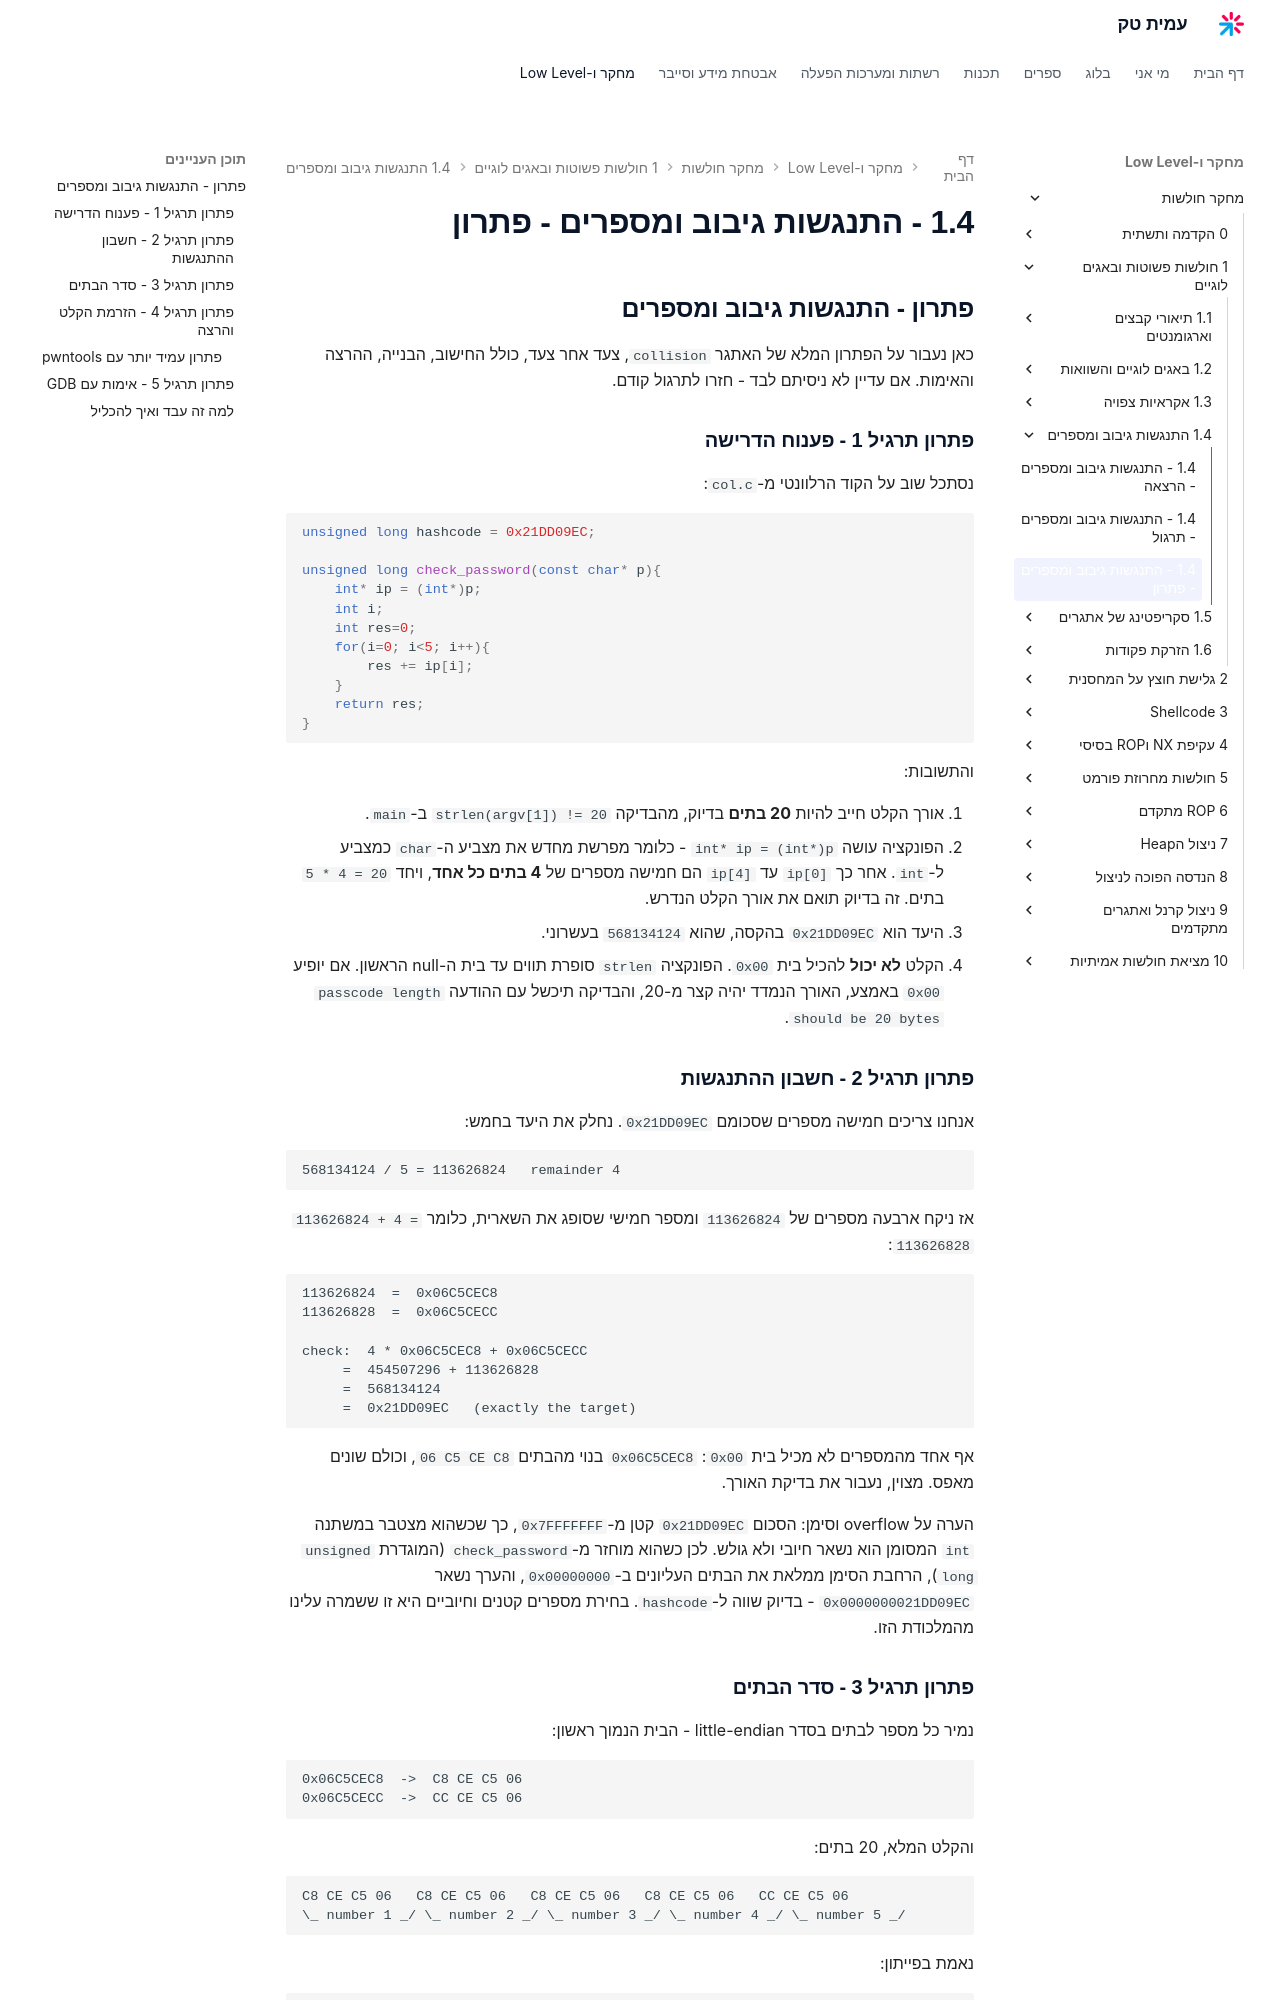

repository: AmitPinchasi/amittech · page: מחקר-חולשות/1 - חולשות פשוטות ובאגים לוגיים/1.4 - התנגשות גיבוב ומספרים/1.4 - התנגשות גיבוב ומספרים - פתרון/index.html · generator: mkdocs

## פתרון - התנגשות גיבוב ומספרים

כאן נעבור על הפתרון המלא של האתגר `collision`, צעד אחר צעד, כולל החישוב, הבנייה, ההרצה והאימות. אם עדיין לא ניסיתם לבד - חזרו לתרגול קודם.

### פתרון תרגיל 1 - פענוח הדרישה

נסתכל שוב על הקוד הרלוונטי מ-`col.c`:

```c
unsigned long hashcode = 0x21DD09EC;

unsigned long check_password(const char* p){
    int* ip = (int*)p;
    int i;
    int res=0;
    for(i=0; i<5; i++){
        res += ip[i];
    }
    return res;
}
```

והתשובות:

1. אורך הקלט חייב להיות **20 בתים** בדיוק, מהבדיקה `strlen(argv[1]) != 20` ב-`main`.
2. הפונקציה עושה `int* ip = (int*)p` - כלומר מפרשת מחדש את מצביע ה-`char` כמצביע ל-`int`. אחר כך `ip[0]` עד `ip[4]` הם חמישה מספרים של **4 בתים כל אחד**, ויחד `5 * 4 = 20` בתים. זה בדיוק תואם את אורך הקלט הנדרש.
3. היעד הוא `0x21DD09EC` בהקסה, שהוא `568134124` בעשרוני.
4. הקלט **לא יכול** להכיל בית `0x00`. הפונקציה `strlen` סופרת תווים עד בית ה-null הראשון. אם יופיע `0x00` באמצע, האורך הנמדד יהיה קצר מ-20, והבדיקה תיכשל עם ההודעה `passcode length should be 20 bytes`.

### פתרון תרגיל 2 - חשבון ההתנגשות

אנחנו צריכים חמישה מספרים שסכומם `0x21DD09EC`. נחלק את היעד בחמש:

```text
568134124 / 5 = 113626824   remainder 4
```

אז ניקח ארבעה מספרים של `113626824` ומספר חמישי שסופג את השארית, כלומר `113626824 + 4 = 113626828`:

```text
113626824  =  0x06C5CEC8
113626828  =  0x06C5CECC

check:  4 * 0x06C5CEC8 + 0x06C5CECC
     =  454507296 + 113626828
     =  568134124
     =  0x21DD09EC   (exactly the target)
```

אף אחד מהמספרים לא מכיל בית `0x00`: `0x06C5CEC8` בנוי מהבתים `06 C5 CE C8`, וכולם שונים מאפס. מצוין, נעבור את בדיקת האורך.

הערה על overflow וסימן: הסכום `0x21DD09EC` קטן מ-`0x7FFFFFFF`, כך שכשהוא מצטבר במשתנה `int` המסומן הוא נשאר חיובי ולא גולש. לכן כשהוא מוחזר מ-`check_password` (המוגדרת `unsigned long`), הרחבת הסימן ממלאת את הבתים העליונים ב-`0x00000000`, והערך נשאר `0x0000000021DD09EC` - בדיוק שווה ל-`hashcode`. בחירת מספרים קטנים וחיוביים היא זו ששמרה עלינו מהמלכודת הזו.

### פתרון תרגיל 3 - סדר הבתים

נמיר כל מספר לבתים בסדר little-endian - הבית הנמוך ראשון:

```text
0x06C5CEC8  ->  C8 CE C5 06
0x06C5CECC  ->  CC CE C5 06
```

והקלט המלא, 20 בתים:

```text
C8 CE C5 06   C8 CE C5 06   C8 CE C5 06   C8 CE C5 06   CC CE C5 06
\_ number 1 _/ \_ number 2 _/ \_ number 3 _/ \_ number 4 _/ \_ number 5 _/
```

נאמת בפייתון:

```python
import struct
payload = struct.pack('<I', 0x06C5CEC8) * 4 + struct.pack('<I', 0x06C5CECC)
print(len(payload))          # 20
print(0x00 in payload)       # False
print(payload.hex())         # c8cec506c8cec506c8cec506c8cec506cccec506
```

עם pwntools הקוד שקול הוא `p32(0x06C5CEC8)*4 + p32(0x06C5CECC)`, שמייצר בדיוק את אותם בתים.
